Image classification data set "augmented" (AtulV2/Industrial_Surface_Defect_Classification on GitHub). Class labels (5): crazing, inclusion, pitted surface, rolled-in scale, scratches.

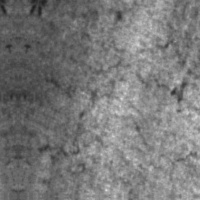
Label: crazing

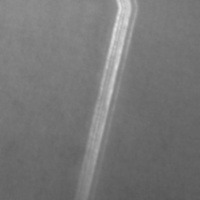
Label: scratches

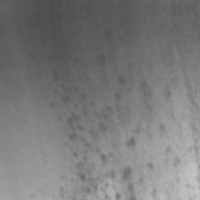
Label: pitted surface

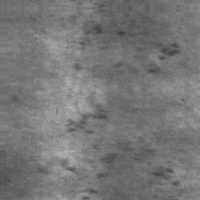
Label: rolled-in scale

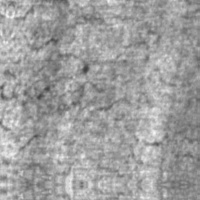
Label: crazing

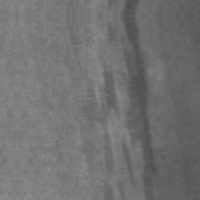
Label: inclusion
